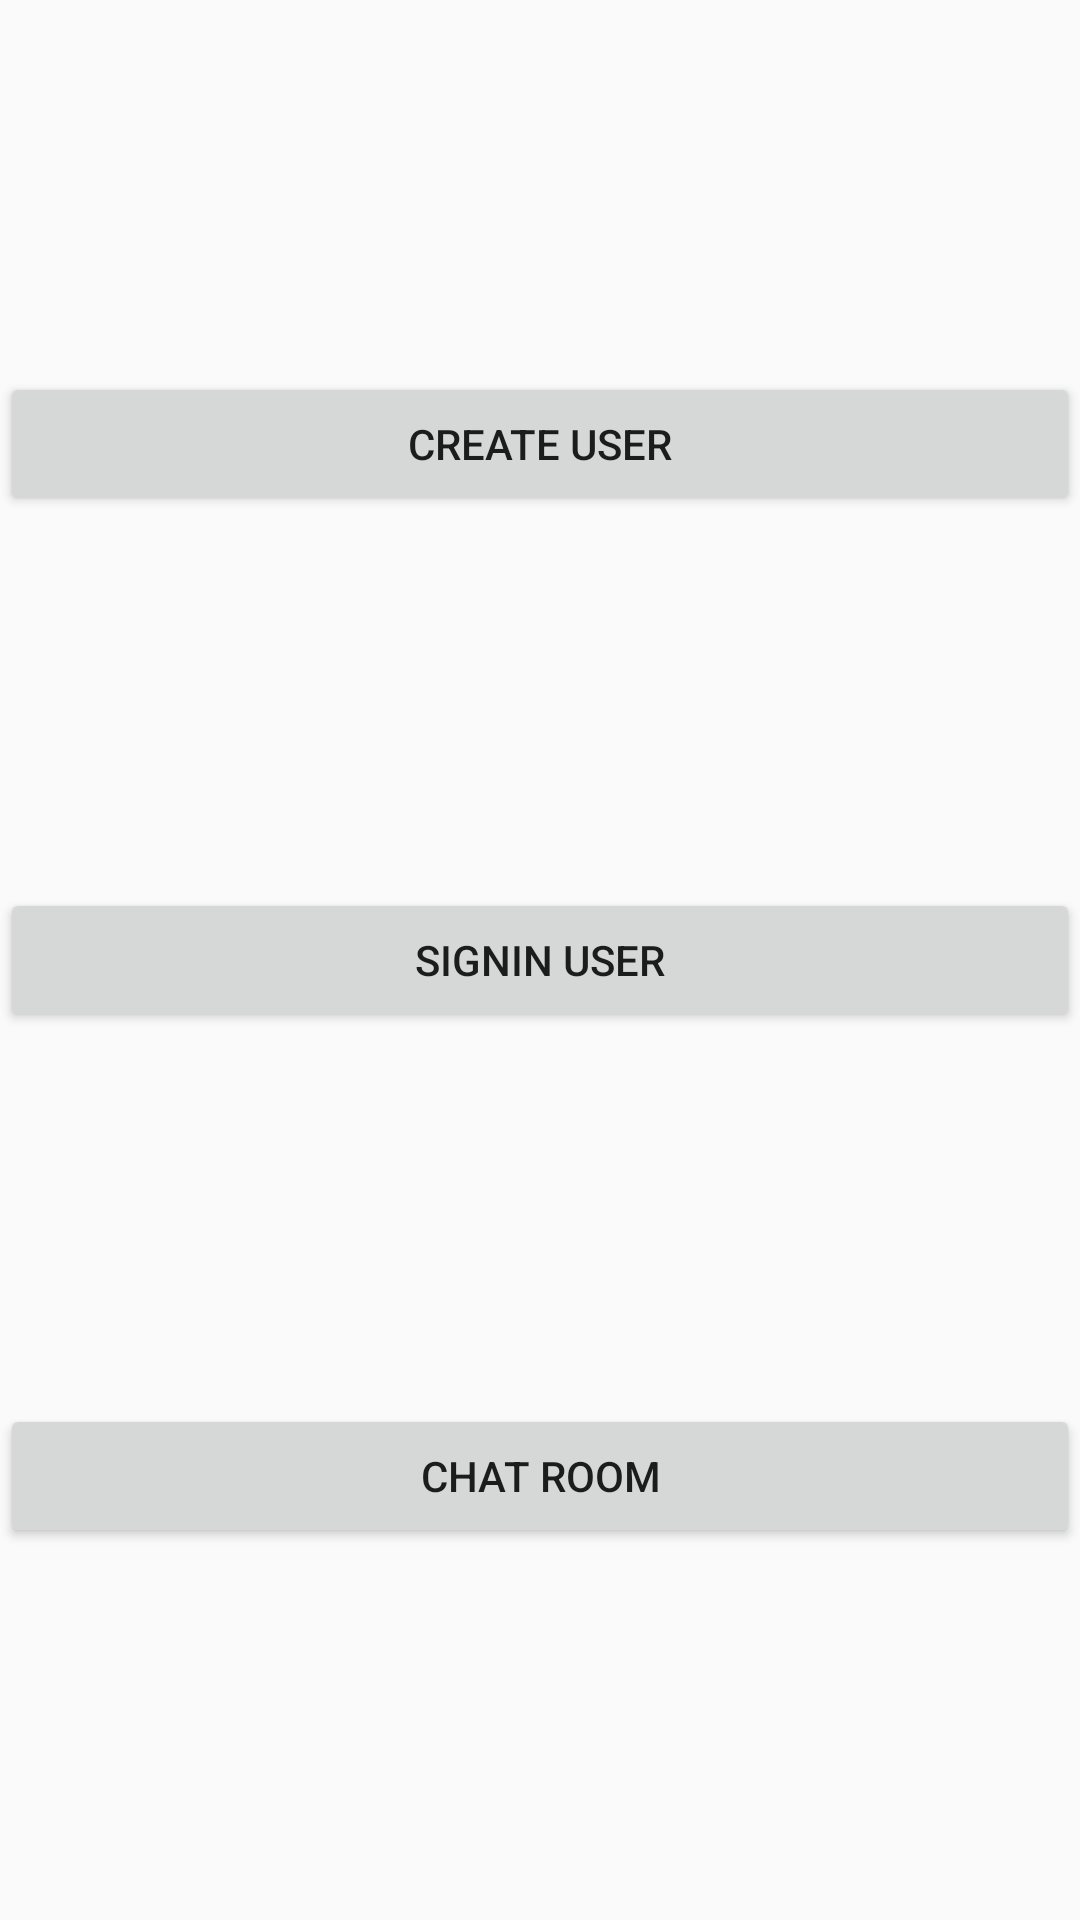

Reconstruct the res/layout file that produces this screen, plus the resources it refers to.
<!-- AndroidManifest.xml: application theme AppTheme -->
<!-- res/layout/activity_main.xml -->
<?xml version="1.0" encoding="utf-8"?>
<androidx.constraintlayout.widget.ConstraintLayout
        xmlns:android="http://schemas.android.com/apk/res/android"
        xmlns:tools="http://schemas.android.com/tools"
        xmlns:app="http://schemas.android.com/apk/res-auto"
        android:layout_width="match_parent"
        android:layout_height="match_parent"
        android:orientation="vertical"
        tools:context=".MainActivity">
    <Button
            android:id="@+id/top_button_create_user"
            android:text="Create User"
            android:layout_width="match_parent"
            android:layout_height="wrap_content"
            android:src="@drawable/chat_button_background"
            app:layout_constraintTop_toTopOf="parent"
            app:layout_constraintBottom_toTopOf="@id/top_button_signin_user" />
    <Button
            android:id="@+id/top_button_signin_user"
            android:text="Signin User"
            android:layout_width="match_parent"
            android:layout_height="wrap_content"
            android:src="@drawable/chat_button_background"
            app:layout_constraintTop_toBottomOf="@id/top_button_create_user"
            app:layout_constraintBottom_toTopOf="@id/top_button_chat" />
    <Button
            android:id="@+id/top_button_chat"
            android:text="Chat Room"
            android:layout_width="match_parent"
            android:layout_height="wrap_content"
            android:src="@drawable/chat_button_background"
            app:layout_constraintTop_toBottomOf="@id/top_button_signin_user"
            app:layout_constraintBottom_toBottomOf="parent" />


    
            
            
            
    
            
            
            
    
            
            
            
</androidx.constraintlayout.widget.ConstraintLayout>
<!-- resources referenced by this layout -->
<resources>
  <!-- drawable chat_button_background (drawable) -->
  <?xml version="1.0" encoding="utf-8"?>
  <shape
      xmlns:android="http://schemas.android.com/apk/res/android"
      android:shape="rectangle">
      <gradient
          android:startColor="@color/com_facebook_blue"
          android:endColor="@color/tw__composer_blue"/>
      <corners
          android:radius="10dp" />
  </shape>
  <style name="AppTheme" parent="Theme.AppCompat.Light.DarkActionBar">
          
          <item name="colorPrimary">@color/colorIce</item>
          <item name="colorPrimaryDark">@color/colorIceDark</item>
          <item name="colorAccent">@color/colorPink</item>
      </style>
</resources>
